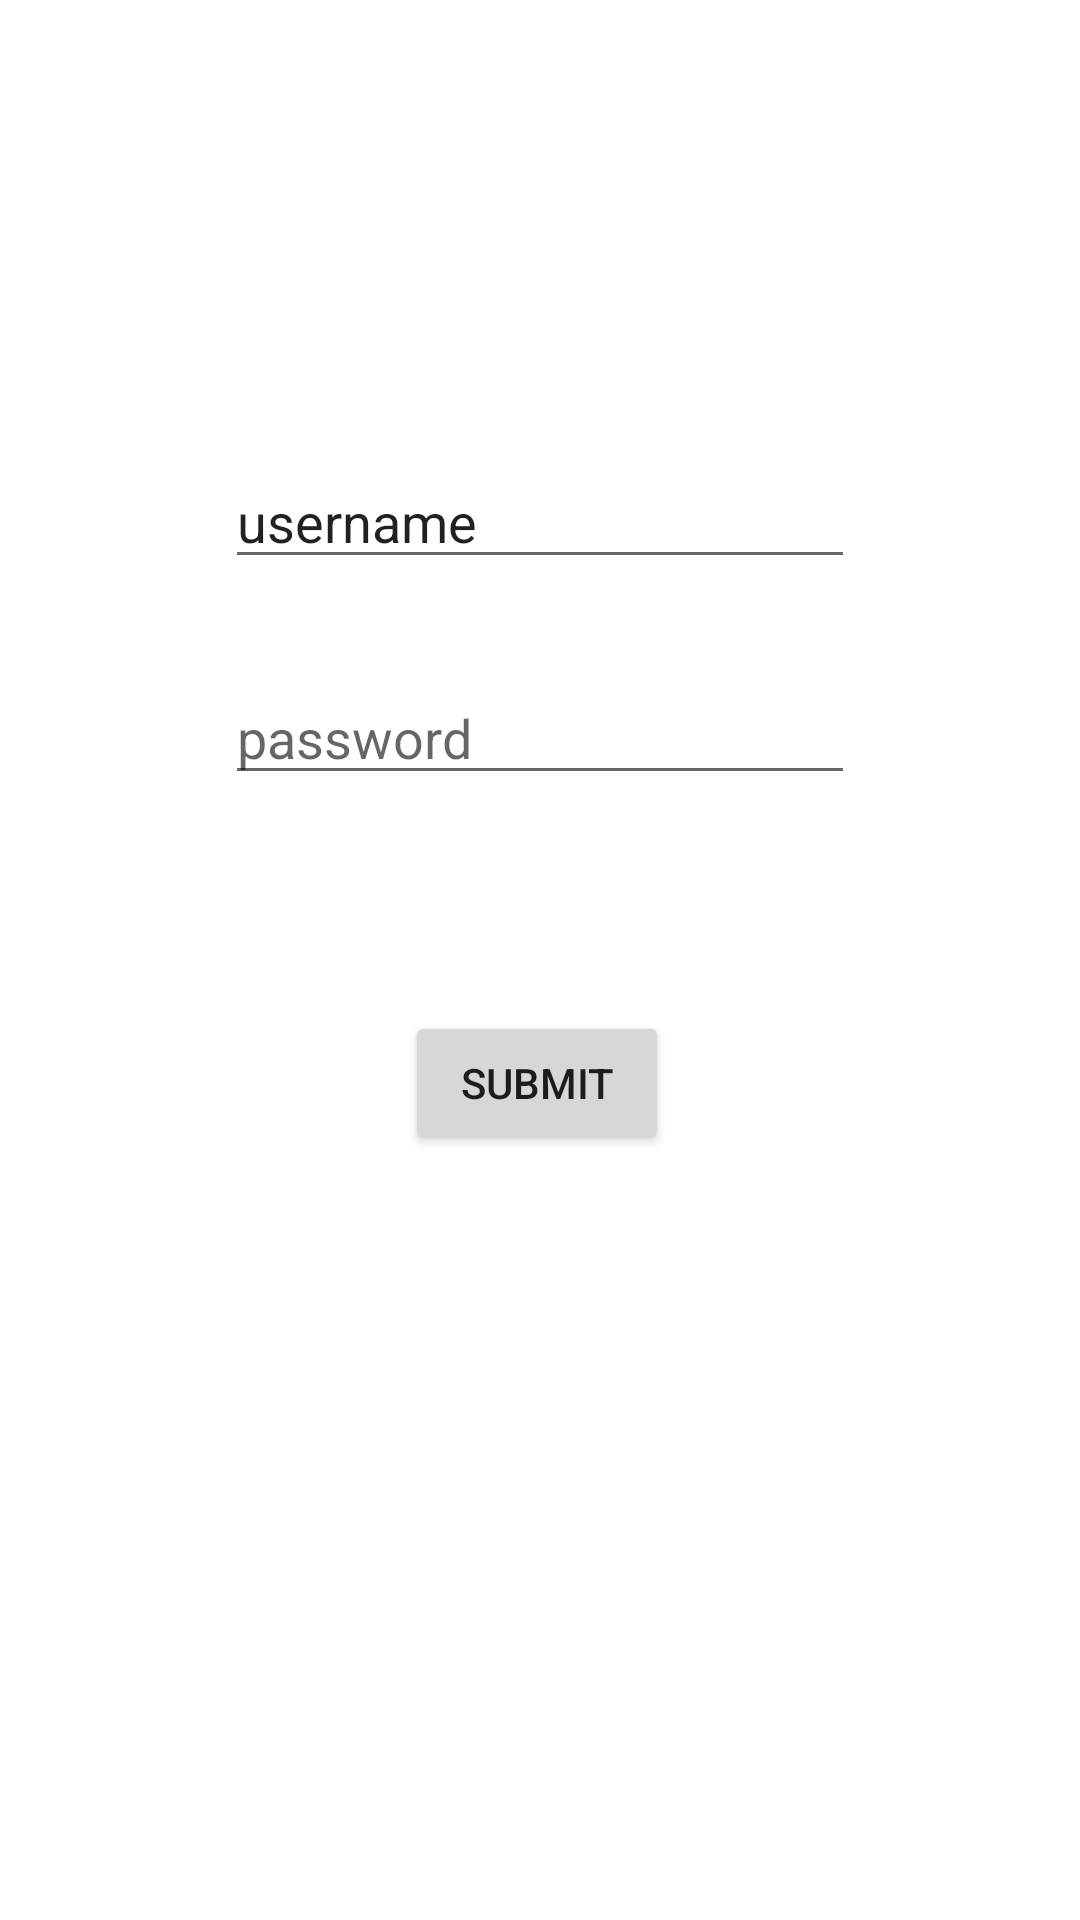

Produce the Android XML layout that renders to this screen, including the resource entries it uses.
<!-- AndroidManifest.xml: application theme Theme.FlowNGo -->
<!-- res/layout/activity_admin_login.xml -->
<?xml version="1.0" encoding="utf-8"?>
<androidx.constraintlayout.widget.ConstraintLayout xmlns:android="http://schemas.android.com/apk/res/android"
    xmlns:app="http://schemas.android.com/apk/res-auto"
    xmlns:tools="http://schemas.android.com/tools"
    android:layout_width="match_parent"
    android:layout_height="match_parent">

    <TextView
        android:id="@+id/textView3"
        android:layout_width="0dp"
        android:layout_height="0dp"
        android:layout_marginStart="3dp"
        android:layout_marginTop="134dp"
        android:layout_marginEnd="3dp"
        android:layout_marginBottom="16dp"
        android:text="Username:"
        android:textSize="36sp"
        app:layout_constraintBottom_toTopOf="@+id/usern"
        app:layout_constraintEnd_toEndOf="@+id/usern"
        app:layout_constraintStart_toStartOf="@+id/passw"
        app:layout_constraintTop_toTopOf="parent" />

    <TextView
        android:id="@+id/textView6"
        android:layout_width="0dp"
        android:layout_height="0dp"
        android:layout_marginStart="4dp"
        android:layout_marginEnd="4dp"
        android:layout_marginBottom="17dp"
        android:text="Password:"
        android:textSize="36sp"
        app:layout_constraintBottom_toTopOf="@+id/passw"
        app:layout_constraintEnd_toEndOf="@+id/passw"
        app:layout_constraintStart_toStartOf="@+id/passw"
        app:layout_constraintTop_toBottomOf="@+id/usern" />

    <EditText
        android:id="@+id/passw"
        android:layout_width="wrap_content"
        android:layout_height="wrap_content"
        android:layout_marginBottom="375dp"
        android:ems="10"
        android:hint="password"
        android:inputType="textPassword"
        app:layout_constraintBottom_toBottomOf="parent"
        app:layout_constraintEnd_toEndOf="parent"
        app:layout_constraintStart_toStartOf="parent"
        app:layout_constraintTop_toBottomOf="@+id/textView6" />

    <EditText
        android:id="@+id/usern"
        android:layout_width="wrap_content"
        android:layout_height="wrap_content"
        android:layout_marginBottom="12dp"
        android:ems="10"
        android:inputType="textPersonName"
        android:text="username"
        app:layout_constraintBottom_toTopOf="@+id/textView6"
        app:layout_constraintEnd_toEndOf="parent"
        app:layout_constraintStart_toStartOf="parent"
        app:layout_constraintTop_toBottomOf="@+id/textView3" />

    <Button
        android:id="@+id/button"
        android:layout_width="wrap_content"
        android:layout_height="wrap_content"
        android:layout_marginStart="60dp"
        android:layout_marginTop="72dp"
        android:text="SUBMIT"
        app:layout_constraintStart_toStartOf="@+id/passw"
        app:layout_constraintTop_toBottomOf="@+id/passw" />

</androidx.constraintlayout.widget.ConstraintLayout>
<!-- resources referenced by this layout -->
<resources>
  <style name="Theme.FlowNGo" parent="Theme.MaterialComponents.DayNight.DarkActionBar">
          
          <item name="colorPrimary">@color/purple_500</item>
          <item name="colorPrimaryVariant">@color/purple_700</item>
          <item name="colorOnPrimary">@color/white</item>
          
          <item name="colorSecondary">@color/teal_200</item>
          <item name="colorSecondaryVariant">@color/teal_700</item>
          <item name="colorOnSecondary">@color/black</item>
          
          <item name="android:statusBarColor" tools:targetApi="l">?attr/colorPrimaryVariant</item>
          
      </style>
  <!-- not gathered from this repository: default colours our renderer supplied (Android Studio template values) -->
  <color name="purple_500">#FF6200EE</color>
  <color name="purple_700">#FF3700B3</color>
  <color name="teal_200">#FF03DAC5</color>
  <color name="teal_700">#FF018786</color>
  <color name="black">#FF000000</color>
  <color name="white">#FFFFFFFF</color>
</resources>
